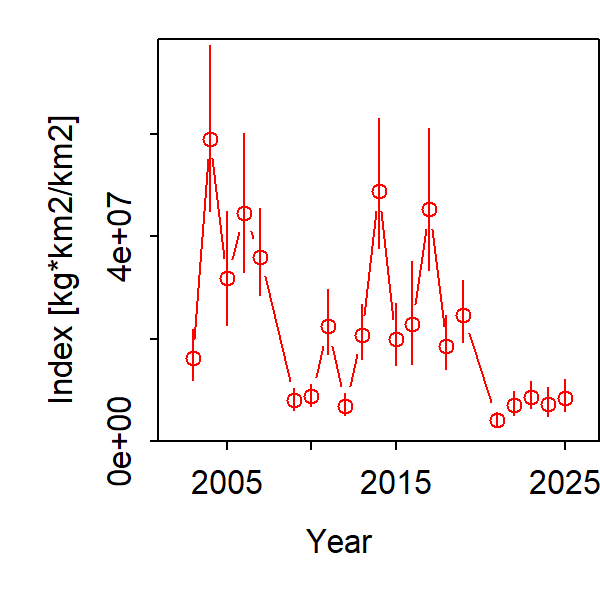

The table this chart was drawn from, first rows:
Category, Time, Stratum, Units, Estimate, Std. Error for Estimate, Std. Error for ln(Estimate)
1, 2003, Stratum_1, [kg*km2/km2], 16169369, 2709064, 0.2998
1, 2004, Stratum_1, [kg*km2/km2], 59018185, 8906280, 0.2714
1, 2005, Stratum_1, [kg*km2/km2], 31865176, 5724520, 0.3416
1, 2006, Stratum_1, [kg*km2/km2], 44566595, 7327297, 0.2984
1, 2007, Stratum_1, [kg*km2/km2], 35946689, 4708741, 0.2341
1, 2008, Stratum_1, [kg*km2/km2], 366078, 80375, 0.4878
1, 2009, Stratum_1, [kg*km2/km2], 7967139, 1159619, 0.2692
1, 2010, Stratum_1, [kg*km2/km2], 8795057, 1247898, 0.2395
1, 2011, Stratum_1, [kg*km2/km2], 22380646, 3871055, 0.2796
1, 2012, Stratum_1, [kg*km2/km2], 6943769, 1140392, 0.2941
1, 2013, Stratum_1, [kg*km2/km2], 20685346, 2979515, 0.2577
1, 2014, Stratum_1, [kg*km2/km2], 48812845, 6948167, 0.2558
1, 2015, Stratum_1, [kg*km2/km2], 20002989, 3387073, 0.2992
1, 2016, Stratum_1, [kg*km2/km2], 22926852, 5337955, 0.426
1, 2017, Stratum_1, [kg*km2/km2], 45217944, 7622076, 0.3008
1, 2018, Stratum_1, [kg*km2/km2], 18644106, 2932653, 0.2785
1, 2019, Stratum_1, [kg*km2/km2], 24700256, 3430113, 0.243
1, 2020, Stratum_1, [kg*km2/km2], 366078, 80375, 0.4878
1, 2021, Stratum_1, [kg*km2/km2], 4021882, 799583, 0.3572
1, 2022, Stratum_1, [kg*km2/km2], 7127493, 1324712, 0.3225
1, 2023, Stratum_1, [kg*km2/km2], 8646003, 1456754, 0.302
1, 2024, Stratum_1, [kg*km2/km2], 7285101, 1580250, 0.3769
1, 2025, Stratum_1, [kg*km2/km2], 8415691, 1738303, 0.3652
